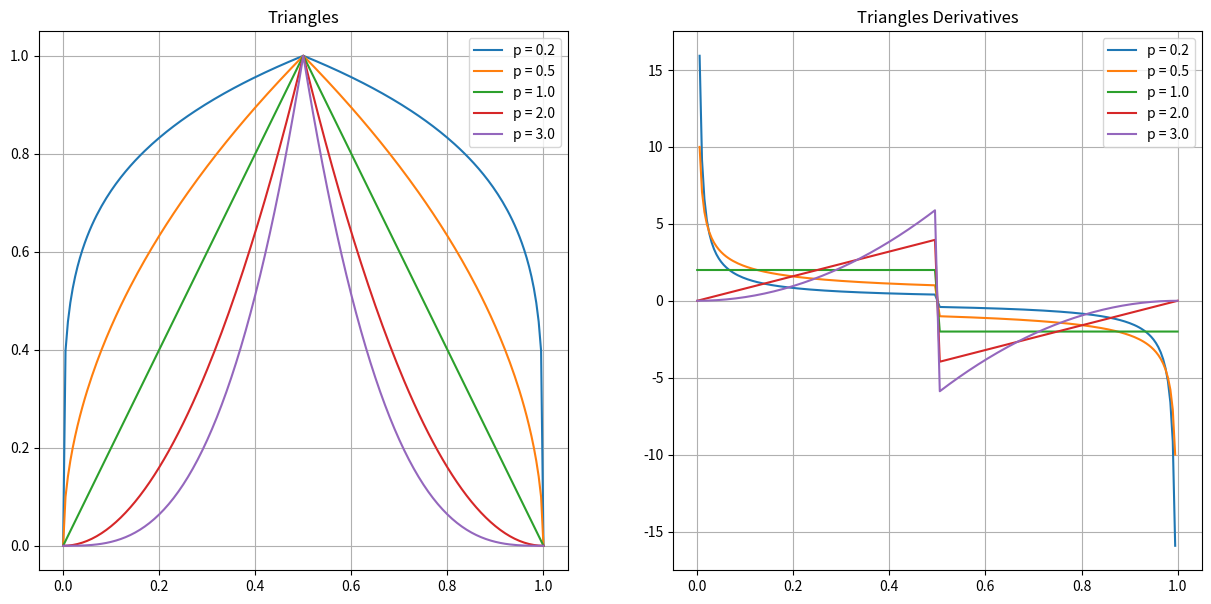
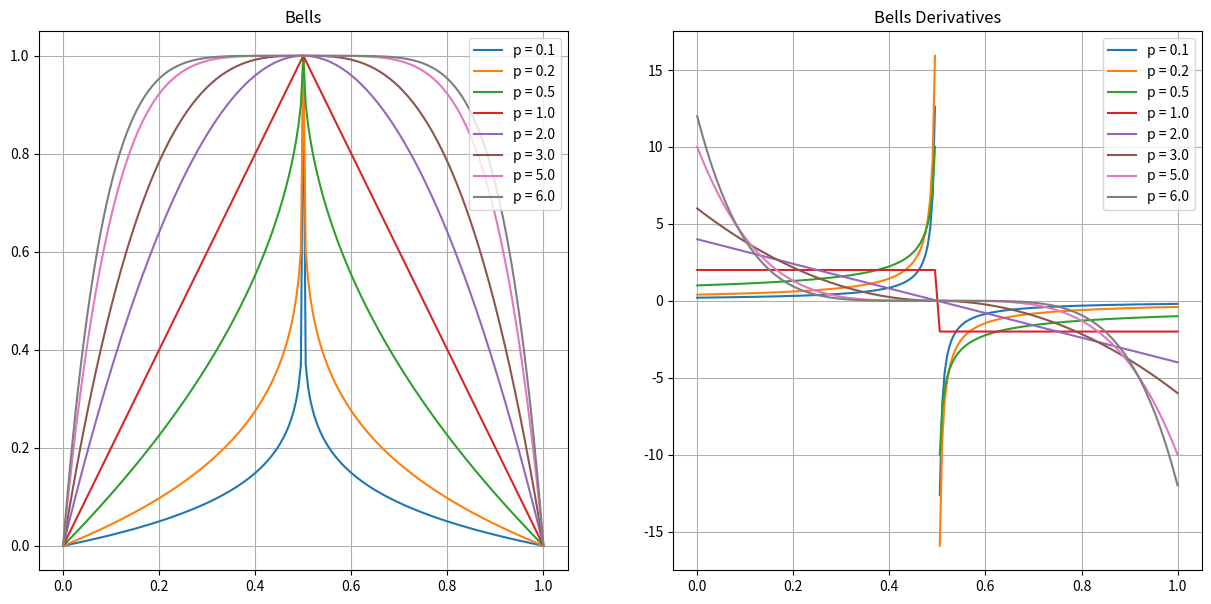

The matplotlib source for these figures, in order:
import os
import numpy as np
import matplotlib.pyplot as plt


def triangle(x, L, p):
    return (1 - np.abs(2 * (x - L/2) / L))**p


def triangle_derivative(x, L, p):
    return - 2 * p / L * np.sign(x - L/2) * triangle(x, L, p - 1)


def bell(x, L, p):
    return (1 - np.abs((x - L/2) * 2 / L)**p)


def bell_derivative(x, L, p):
    return - 2 * p / L * np.sign(x - L/2) * np.abs((x - L/2) * 2 / L)**(p - 1)


def plot_trial_functions(x, L, p_range, trial, trial_d, trialname, figname):
    fig, axes = plt.subplots(ncols=2, figsize=(15, 7))
    for p in p_range:
        axes[0].plot(x, trial(x, Lx, p), label='p = {:.1f}'.format(p))
        axes[1].plot(x, trial_d(x, Lx, p), label='p = {:.1f}'.format(p))
    axes[0].legend()
    axes[1].legend()
    axes[0].grid(True)
    axes[1].grid(True)
    axes[0].set_title(trialname)
    axes[1].set_title(trialname + ' Derivatives')

    plt.savefig(fig_dir + figname, bbox_inches='tight')


fig_dir = 'figures/gaussian/1D_trialfunctions/'

if not os.path.exists(fig_dir):
    os.makedirs(fig_dir)

if __name__ == '__main__':
    xmin, xmax = 0, 1
    Lx = xmax - xmin
    nx = 201
    x = np.linspace(xmin, xmax, nx)
    p_range = [0.2, 0.5, 1, 2, 3]
    plot_trial_functions(x, Lx, p_range, triangle, triangle_derivative, 'Triangles', 'triangles_1D')
    p_range = [0.1, 0.2, 0.5, 1, 2, 3, 5, 6]
    plot_trial_functions(x, Lx, p_range, bell, bell_derivative, 'Bells', 'bells_1D')
